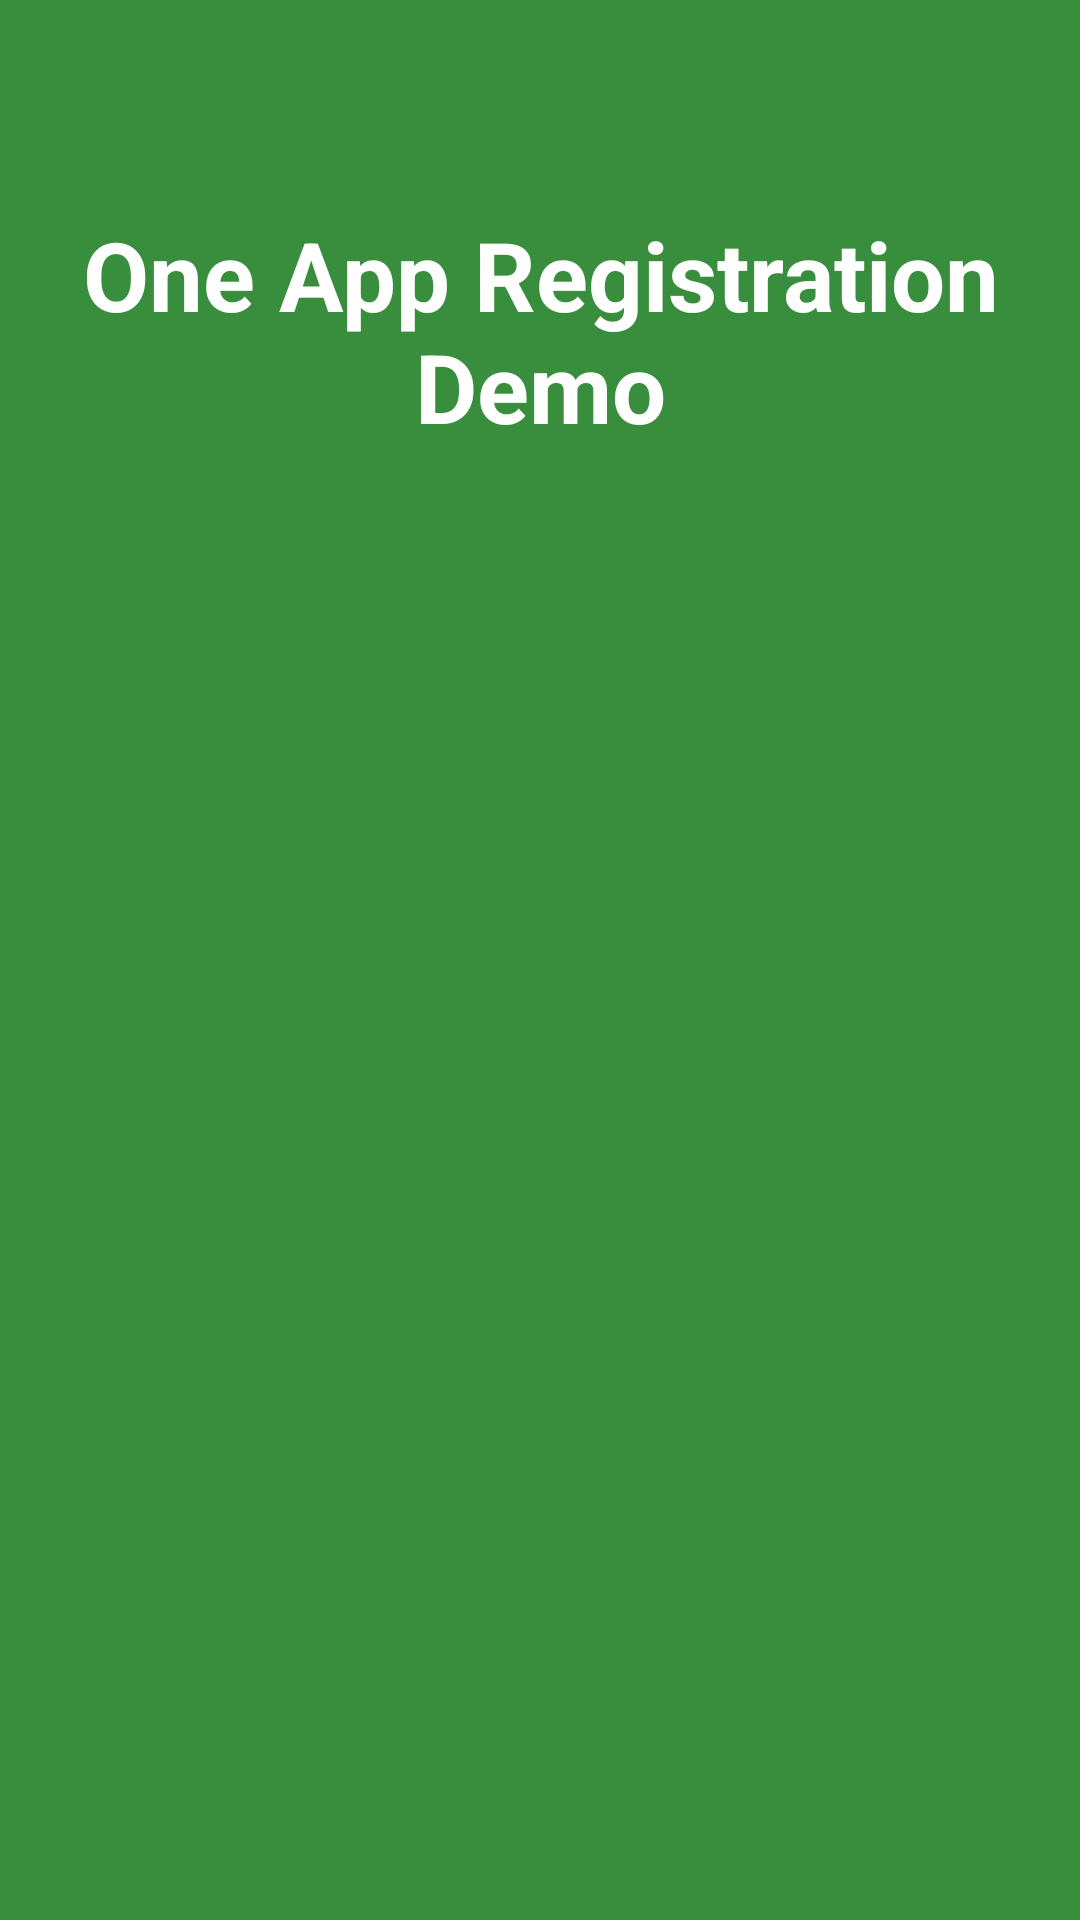

Layout XML and referenced resources for this Android screen:
<!-- AndroidManifest.xml: activity theme AppTheme.NoActionBar -->
<!-- res/layout/activity_splash.xml -->
<?xml version="1.0" encoding="utf-8"?>
<RelativeLayout xmlns:android="http://schemas.android.com/apk/res/android"
    android:layout_width="match_parent"
    android:layout_height="match_parent"
    android:background="@color/colorPrimaryDark">

    <TextView
        android:layout_width="match_parent"
        android:layout_height="wrap_content"
        android:layout_alignParentTop="true"
        android:layout_marginTop="@dimen/spacing_large_xxxxx"
        android:gravity="center"
        android:text="@string/splash_text"
        android:textColor="@color/white"
        android:textSize="@dimen/text_large_xxxx"
        android:textStyle="bold" />
</RelativeLayout>
<!-- resources referenced by this layout -->
<resources>
  <color name="colorPrimaryDark">#388E3C</color>
  <color name="white">#FFFFFF</color>
  <dimen name="spacing_large_xxxxx">70dp</dimen>
  <dimen name="text_large_xxxx">32dp</dimen>
  <string name="splash_text">@string/app_name</string>
  <style name="AppTheme.NoActionBar">
          <item name="windowActionBar">false</item>
          <item name="windowNoTitle">true</item>
      </style>
</resources>
